Run: headless pygame with SDL's dummy video driver; simulated clock (each Clock.tick advances the game by its frame time, no real sleeping); random seed 0; keys injected as events and as key.get_pressed() state; no mouse input; restart key C tapped at the start of phases 3 and 4.
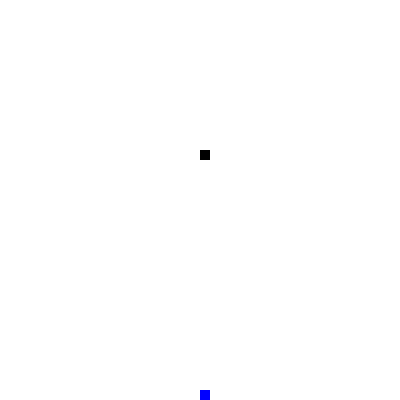
Frame 1 of 4 · flips 1–60 · no input
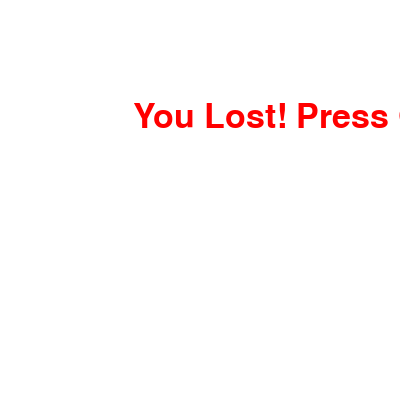
Frame 2 of 4 · flips 61–180 · tapped SPACE, RETURN · held RIGHT (→), D
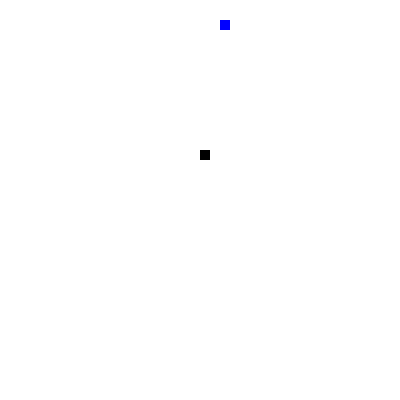
Frame 3 of 4 · flips 181–300 · tapped C · held DOWN (↓), S
Frame 4 of 4 · flips 301–420 · tapped C · held LEFT (←), A, UP (↑), W · screen same as frame 2, image omitted

The pygame program that drew these frames:

import pygame
import time
import random
#pip install pygame
pygame.init()
white = (255,255,255)
blue = (0,0,255)
black = (0, 0, 0)
red = (255,0,0)

dis_width = 400
dis_height = 300
dis = pygame.display.set_mode((dis_width, dis_width))

pygame.display.set_caption('Rowdy Pythons - Snake Game')

game_over=False

x1 = dis_width/2
y1 = dis_height/2

x1_change = 0
y1_change = 0



clock = pygame.time.Clock()
 
snake_block = 10
snake_speed = 30

font_style = pygame.font.SysFont(None, 50)
def message(msg, color):
    mesg = font_style.render(msg, True, color)
    dis.blit(mesg, [dis_width/3, dis_height/3])

def gameLoop():  # creating a function
    direction = ""
    game_over = False
    game_close = False
 
    x1 = dis_width / 2
    y1 = dis_height / 2
 
    x1_change = 0
    y1_change = 0
 
    foodx = round(random.randrange(0, dis_width - snake_block) / 10.0) * 10.0
    foody = round(random.randrange(0, dis_width - snake_block) / 10.0) * 10.0
 
    while not game_over:
 
        while game_close == True:
            dis.fill(white)
            message("You Lost! Press Q-Quit or C-Play Again", red)
            pygame.display.update()
 
            for event in pygame.event.get():
                if event.type == pygame.KEYDOWN:
                    if event.key == pygame.K_q:
                        game_over = True
                        game_close = False
                    if event.key == pygame.K_c:
                        gameLoop()
        for event in pygame.event.get():
            #print(event)   #prints out all the actions that take place on the screen
            if event.type == pygame.QUIT:
                game_over = True
            if event.type == pygame.KEYDOWN:
                if event.key == pygame.K_LEFT and direction != "right":
                    direction = "left"
                    x1_change = -snake_block
                    y1_change = 0
                elif event.key == pygame.K_RIGHT and direction != "left":
                    direction = "right"
                    x1_change = snake_block
                    y1_change = 0
                elif event.key == pygame.K_UP and direction != "down":
                    direction = "up"
                    y1_change = -snake_block
                    x1_change = 0
                elif event.key == pygame.K_DOWN and direction != "up":
                    direction = "down"
                    y1_change = snake_block
                    x1_change = 0
                
        if x1 >= dis_width or x1 < 0 or y1 >= dis_height or y1 < 0:
            game_close = True
 
        x1 += x1_change
        y1 += y1_change
        dis.fill(white)
        pygame.draw.rect(dis, blue, [foodx, foody, snake_block, snake_block])
        pygame.draw.rect(dis, black, [x1, y1, snake_block, snake_block])
        pygame.display.update()
 
        if x1 == foodx and y1 == foody:
            print("Yummy!!")
        clock.tick(snake_speed)
 
    pygame.quit()
    quit()
 
 
gameLoop()
